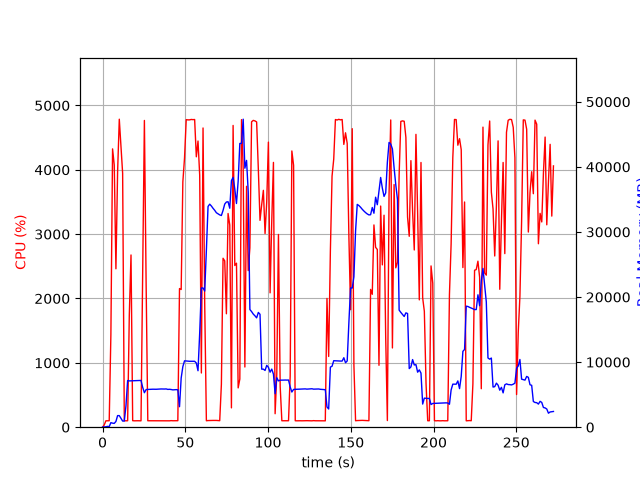

Source data for this figure (header and first rows):
elapsed_time, nproc, cpu, mem_real, mem_virtual
4.506111145019531e-05, 1, 0.0, 12.05, 27667
1.008, 1, 34.7, 31.4, 132.6
2.015, 1, 99.3, 67.31, 172.6
3.022, 1, 99.3, 123.3, 234.6
4.03, 1, 100.2, 95.07, 770.6
5.038, 1, 1437, 697.9, 29276
6.056, 1, 4325, 622.4, 29660
7.073, 1, 4074, 584, 29688
8.084, 1, 2462, 880.3, 30272
9.098, 1, 3967, 1780, 31552
10.12, 1, 4786, 1780, 31552
11.13, 1, 4373, 1348, 33088
12.14, 1, 3946, 942.7, 34112
13.15, 1, 100.3, 943.7, 34112
14.15, 1, 99.3, 3301, 49838
15.16, 1, 100.3, 7173, 49838
16.17, 1, 1744, 7113, 49838
17.2, 1, 2676, 7117, 50024
18.21, 1, 101.3, 7133, 50024
19.22, 1, 99.2, 7148, 50024
20.22, 1, 100.3, 7153, 50024
21.23, 1, 100.3, 7166, 50024
22.24, 1, 100.3, 7176, 50024
23.24, 1, 99.3, 7185, 50024
24.25, 1, 2346, 6125, 50027
25.29, 1, 4767, 5300, 50027
26.34, 1, 2218, 5787, 50494
27.35, 1, 100.2, 5801, 50494
28.35, 1, 100.2, 5815, 50494
29.36, 1, 99.2, 5825, 50494
30.37, 1, 101.3, 5837, 50494
31.38, 1, 100.2, 5831, 50494
32.38, 1, 101.3, 5829, 50494
33.39, 1, 99.4, 5849, 50494
34.4, 1, 100.3, 5856, 50494
35.4, 1, 99.3, 5876, 50494
36.41, 1, 100.3, 5870, 50494
37.42, 1, 100.0, 5863, 50494
38.43, 1, 101.0, 5881, 50494
39.44, 1, 101.1, 5808, 50494
40.45, 1, 99.1, 5826, 50494
41.46, 1, 102.1, 5792, 50494
42.47, 1, 100.1, 5736, 50494
43.48, 1, 100.1, 5756, 50494
44.48, 1, 99.1, 5774, 50494
45.49, 1, 101.0, 5746, 50494
46.5, 1, 2155, 3147, 50494
47.51, 1, 2140, 7561, 50494
48.52, 1, 3812, 9303, 56654
49.54, 1, 4184, 10199, 56654
50.56, 1, 4780, 10170, 56654
51.58, 1, 4776, 10153, 56654
52.6, 1, 4776, 10128, 56654
53.62, 1, 4782, 10128, 56654
54.64, 1, 4779, 10128, 56654
55.65, 1, 4782, 10128, 56654
56.67, 1, 4202, 9852, 56654
57.69, 1, 4447, 8676, 57153
58.71, 1, 3917, 14480, 72208
59.72, 1, 842.3, 21396, 72208
... 210 more rows
